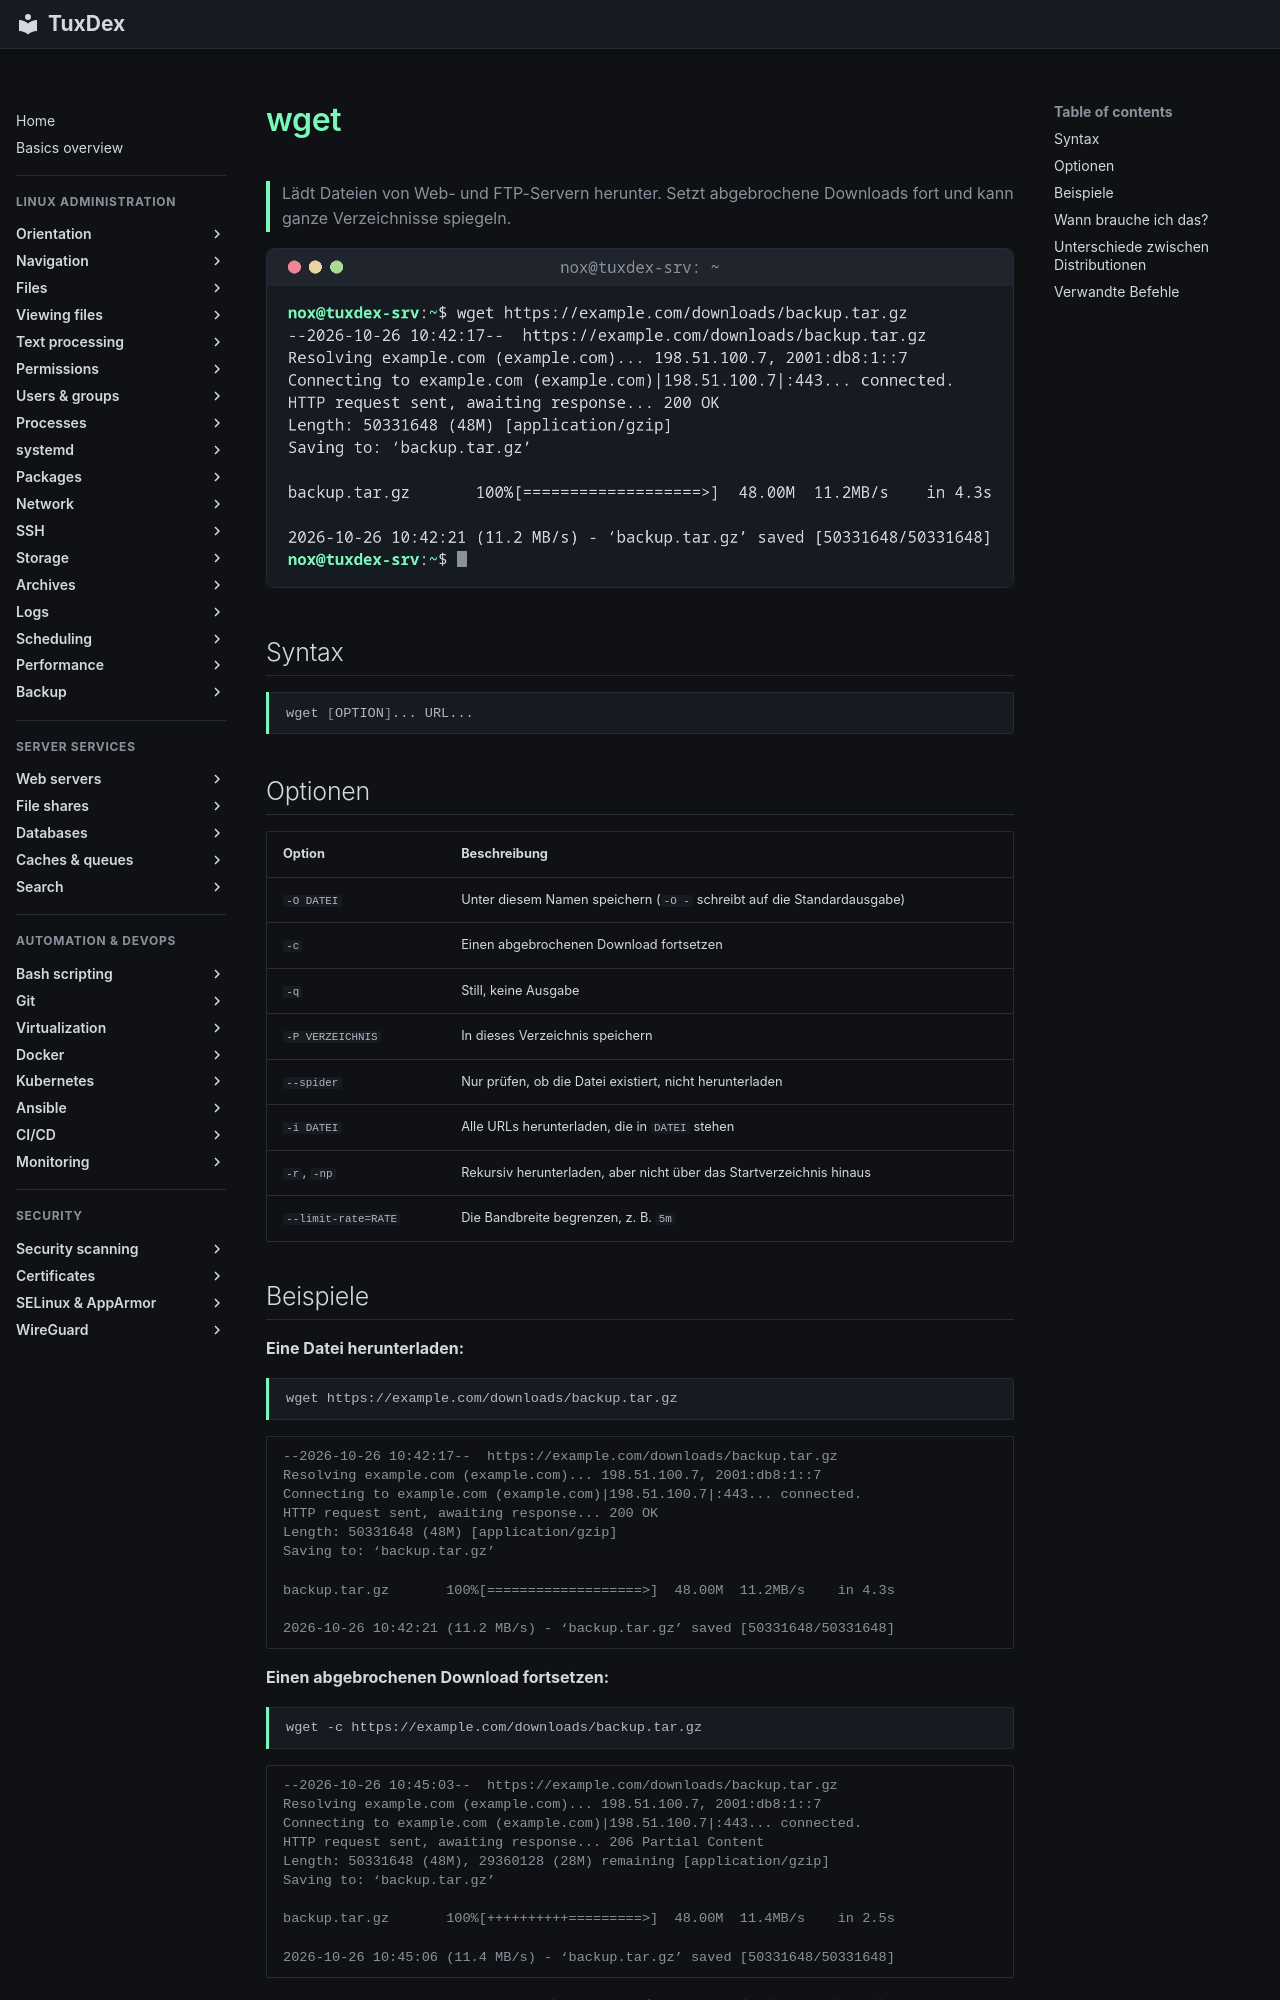

repository: Noxisan/tuxcodex · page: 11-network/wget.de/index.html · generator: mkdocs

# wget

> Lädt Dateien von Web- und FTP-Servern herunter. Setzt abgebrochene Downloads fort und kann ganze Verzeichnisse spiegeln.

![wget output](../assets/screenshots/11-network/wget.png)

## Syntax

```bash
wget [OPTION]... URL...
```

## Optionen

| Option | Beschreibung |
|--------|--------------|
| `-O DATEI` | Unter diesem Namen speichern (`-O -` schreibt auf die Standardausgabe) |
| `-c` | Einen abgebrochenen Download fortsetzen |
| `-q` | Still, keine Ausgabe |
| `-P VERZEICHNIS` | In dieses Verzeichnis speichern |
| `--spider` | Nur prüfen, ob die Datei existiert, nicht herunterladen |
| `-i DATEI` | Alle URLs herunterladen, die in `DATEI` stehen |
| `-r`, `-np` | Rekursiv herunterladen, aber nicht über das Startverzeichnis hinaus |
| `--limit-rate=RATE` | Die Bandbreite begrenzen, z. B. `5m` |
